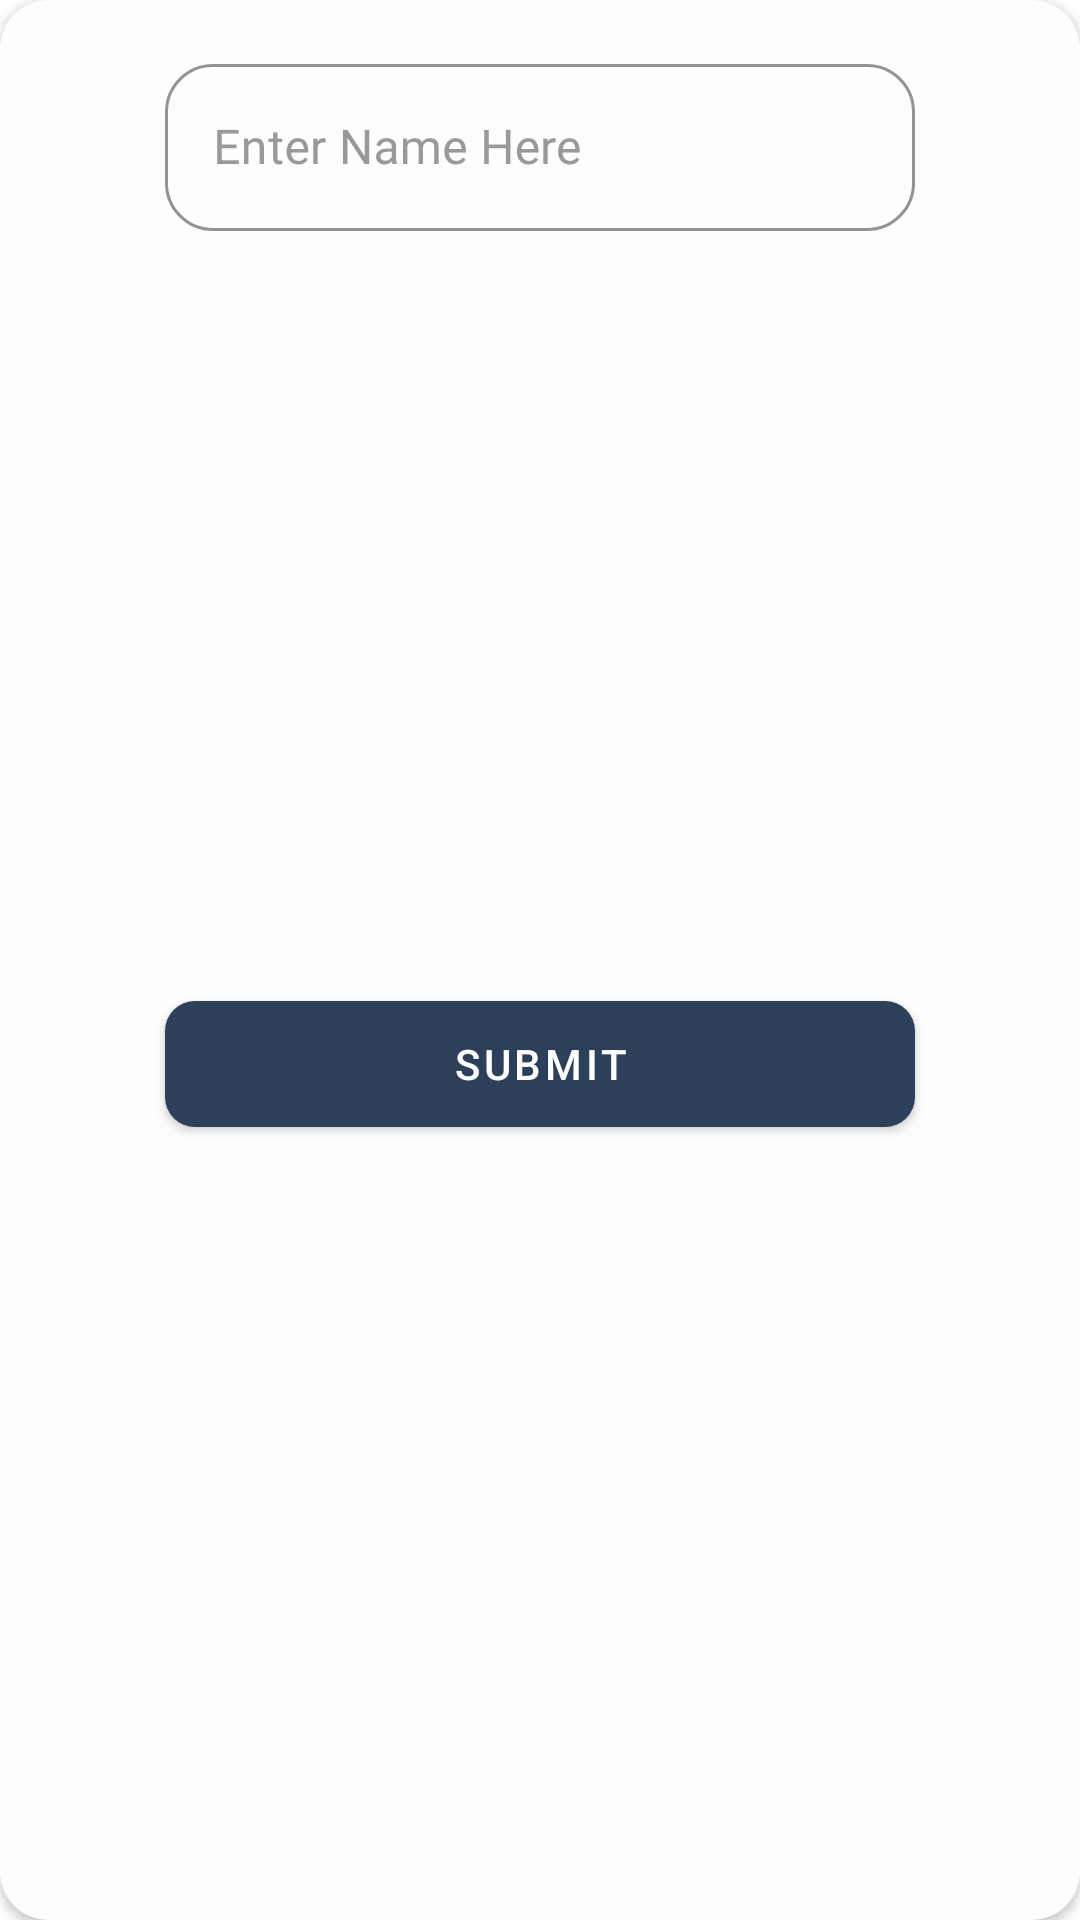

Write the Android layout XML for this screen, with the resource values it uses.
<!-- AndroidManifest.xml: application theme Theme.GestFanz -->
<!-- res/layout/edit_dialog.xml -->
<?xml version="1.0" encoding="utf-8"?>
<androidx.cardview.widget.CardView xmlns:android="http://schemas.android.com/apk/res/android"
    xmlns:app="http://schemas.android.com/apk/res-auto"
    xmlns:tools="http://schemas.android.com/tools"
    android:layout_width="wrap_content"
    android:layout_height="wrap_content"
    app:cardBackgroundColor="@color/bg_color"
    app:cardCornerRadius="16dp">

    <androidx.constraintlayout.widget.ConstraintLayout
        android:layout_width="match_parent"
        android:layout_height="match_parent">

        <com.google.android.material.textfield.TextInputLayout
            android:id="@+id/textInputLayout"
            style="@style/Widget.MaterialComponents.TextInputLayout.OutlinedBox"
            android:layout_width="250dp"
            android:layout_height="wrap_content"
            android:layout_marginStart="32dp"
            android:layout_marginTop="16dp"
            android:layout_marginEnd="32dp"
            android:hint="Enter Name Here"
            android:textColorHint="#999999"
            app:boxCornerRadiusBottomEnd="16dp"
            app:boxCornerRadiusBottomStart="16dp"
            app:boxCornerRadiusTopEnd="16dp"
            app:boxCornerRadiusTopStart="16dp"
            app:boxStrokeColor="@color/text_color"
            app:endIconMode="clear_text"
            app:endIconTint="@color/text_color"
            app:expandedHintEnabled="true"
            app:hintAnimationEnabled="true"
            app:hintEnabled="true"
            app:hintTextColor="@color/text_color"
            app:layout_constraintEnd_toEndOf="parent"
            app:layout_constraintStart_toStartOf="parent"
            app:layout_constraintTop_toTopOf="parent">

            <com.google.android.material.textfield.TextInputEditText
                android:id="@+id/name"
                android:layout_width="match_parent"
                android:layout_height="wrap_content"
                android:fontFamily="@font/roboto"
                android:textColor="@color/text_color" />
        </com.google.android.material.textfield.TextInputLayout>

        <com.google.android.material.button.MaterialButton
            android:id="@+id/submit"
            android:layout_width="0dp"
            android:layout_height="54dp"
            android:layout_marginTop="8dp"
            android:layout_marginBottom="16dp"
            android:text="Submit"
            android:textColor="@color/bg_color"
            app:backgroundTint="@color/text_color"
            app:cornerRadius="10dp"
            app:layout_constraintBottom_toBottomOf="parent"
            app:layout_constraintEnd_toEndOf="@+id/textInputLayout"
            app:layout_constraintStart_toStartOf="@+id/textInputLayout"
            app:layout_constraintTop_toBottomOf="@+id/textInputLayout" />
    </androidx.constraintlayout.widget.ConstraintLayout>
</androidx.cardview.widget.CardView>
<!-- resources referenced by this layout -->
<resources>
  <color name="bg_color">#FDFDFD</color>
  <color name="text_color">#2D4059</color>
  <style name="Theme.GestFanz" parent="Theme.MaterialComponents.DayNight.NoActionBar">
          
          <item name="colorPrimary">@color/purple_500</item>
          <item name="colorPrimaryVariant">@color/purple_700</item>
          <item name="colorOnPrimary">@color/white</item>
          
          <item name="colorSecondary">@color/teal_200</item>
          <item name="colorSecondaryVariant">@color/teal_700</item>
          <item name="colorOnSecondary">@color/black</item>
          
          <item name="android:statusBarColor" tools:targetApi="l">@color/bg_color</item>
          
      </style>
  <color name="purple_500">#FF6200EE</color>
  <color name="purple_700">#FF3700B3</color>
  <color name="white">#FFFFFFFF</color>
  <color name="teal_200">#FF03DAC5</color>
  <color name="teal_700">#FF018786</color>
  <color name="black">#FF000000</color>
</resources>
